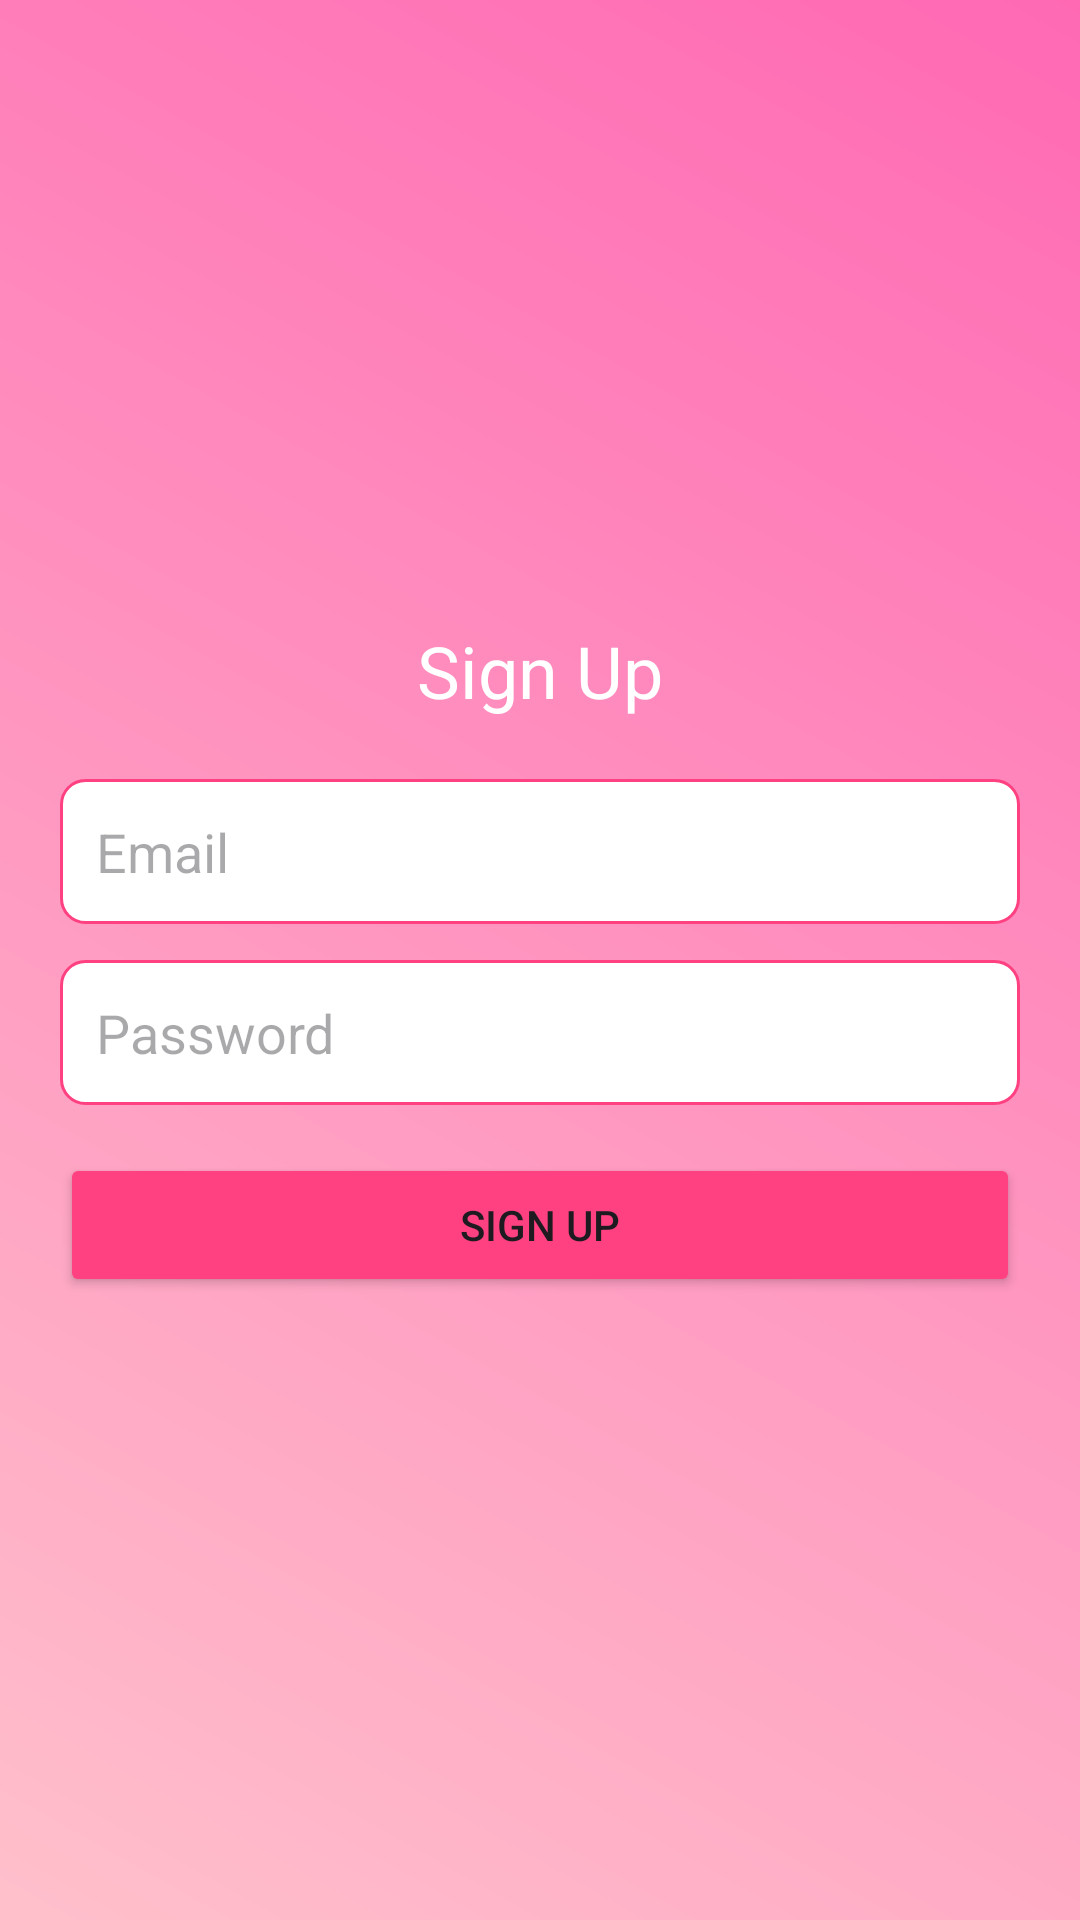

The Android layout XML behind this screen, and the referenced resources:
<!-- AndroidManifest.xml: application theme Theme.CalmApp -->
<!-- res/layout/activity_sign_up.xml -->
<LinearLayout xmlns:android="http://schemas.android.com/apk/res/android"
    android:layout_width="match_parent"
    android:layout_height="match_parent"
    android:orientation="vertical"
    android:padding="20dp"
    android:gravity="center"
    android:background="@drawable/gradient_background"> 

    <TextView
        android:layout_width="wrap_content"
        android:layout_height="wrap_content"
        android:text="Sign Up"
        android:textSize="24sp"
        android:textColor="#FFFFFF"
        android:layout_marginBottom="20dp" />

    <EditText
        android:id="@+id/editTextEmail"
        android:layout_width="match_parent"
        android:layout_height="wrap_content"
        android:hint="Email"
        android:inputType="textEmailAddress"
        android:padding="12dp"
        android:background="@drawable/edit_text_background" /> 

    <EditText
        android:id="@+id/editTextPassword"
        android:layout_width="match_parent"
        android:layout_height="wrap_content"
        android:hint="Password"
        android:inputType="textPassword"
        android:padding="12dp"
        android:layout_marginTop="12dp"
        android:background="@drawable/edit_text_background" /> 

    <Button
        android:id="@+id/buttonSignUp"
        android:layout_width="match_parent"
        android:layout_height="wrap_content"
        android:text="Sign Up"
        android:layout_marginTop="16dp"
        android:backgroundTint="#FF4081" /> 
</LinearLayout>
<!-- resources referenced by this layout -->
<resources>
  <!-- drawable edit_text_background (drawable) -->
  <shape xmlns:android="http://schemas.android.com/apk/res/android">
      <solid android:color="#FFFFFF" />
      <corners android:radius="8dp" />
      <stroke android:width="1dp" android:color="#FF4081" />
  </shape>
  <!-- drawable gradient_background (drawable) -->
  <shape xmlns:android="http://schemas.android.com/apk/res/android">
      <gradient
          android:startColor="#FFC0CB"
          android:endColor="#FF69B4"
          android:angle="45" />
  </shape>
  <style name="Theme.CalmApp" parent="Base.Theme.CalmApp" />
  <style name="Base.Theme.CalmApp" parent="Theme.Material3.DayNight.NoActionBar">
          
          
      </style>
</resources>
